Run: headless pygame with SDL's dummy video driver; simulated clock (each Clock.tick advances the game by its frame time, no real sleeping); random seed 0; keys injected as events and as key.get_pressed() state; mouse plan: one left click at the window centre at the start of phase 2, then a move to the lower-right quarter at the start of phase 3.
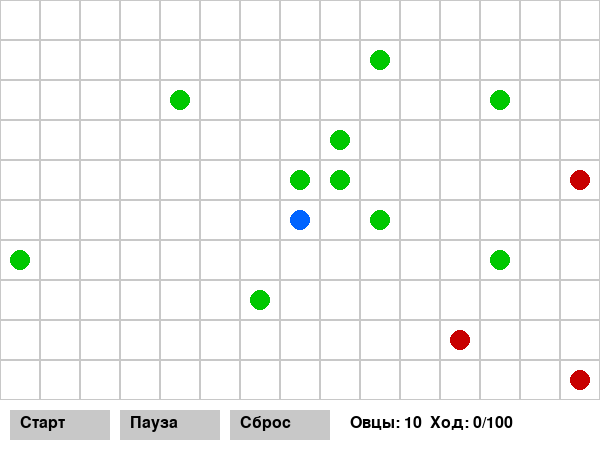
Frame 1 of 4 · flips 1–60 · no input
Frame 2 of 4 · flips 61–180 · clicked the window centre · tapped SPACE, RETURN · held RIGHT (→), D · screen unchanged from frame 1, image omitted
Frame 3 of 4 · flips 181–300 · moved the mouse to the lower-right quarter · held DOWN (↓), S · screen unchanged from frame 2, image omitted
Frame 4 of 4 · flips 301–420 · held LEFT (←), A, UP (↑), W · screen unchanged from frame 3, image omitted

The pygame program that drew these frames:

import pygame
import sys
import random
from collections import deque

# --- Конфигурация ---
CELL_SIZE = 40
ROWS, COLS = 10, 15
WIDTH, HEIGHT = COLS * CELL_SIZE, ROWS * CELL_SIZE + 50
FPS = 5
NUM_SHEEP = 10
NUM_WOLVES = 3
MAX_STEPS = 100

# --- Инициализация ---
pygame.init()
screen = pygame.display.set_mode((WIDTH, HEIGHT))
clock = pygame.time.Clock()
font = pygame.font.SysFont(None, 24)

# --- Цвета ---
WHITE = (255, 255, 255)
GRAY = (200, 200, 200)
GREEN = (0, 200, 0)
RED = (200, 0, 0)
BLUE = (0, 100, 255)
BLACK = (0, 0, 0)
YELLOW = (255, 255, 0)


# --- Кнопки ---
class Button:
    def __init__(self, rect, text):
        self.rect = pygame.Rect(rect)
        self.text = text

    def draw(self):
        pygame.draw.rect(screen, GRAY, self.rect)
        label = font.render(self.text, True, BLACK)
        screen.blit(label, (self.rect.x + 10, self.rect.y + 5))

    def is_clicked(self, pos):
        return self.rect.collidepoint(pos)


start_button = Button((10, HEIGHT - 40, 100, 30), "Старт")
pause_button = Button((120, HEIGHT - 40, 100, 30), "Пауза")
reset_button = Button((230, HEIGHT - 40, 100, 30), "Сброс")


# --- Игровые данные ---
def random_positions(count, exclude):
    positions = set()
    while len(positions) < count:
        pos = (random.randint(0, ROWS - 1), random.randint(0, COLS - 1))
        if pos not in exclude:
            positions.add(pos)
    return list(positions)


def is_valid(x, y):
    return 0 <= x < ROWS and 0 <= y < COLS


def bfs(start, goals):
    queue = deque([start])
    visited = set([start])
    prev = {start: None}
    while queue:
        current = queue.popleft()
        if current in goals:
            path = []
            while current:
                path.append(current)
                current = prev[current]
            return list(reversed(path))
        for dx, dy in [(-1, 0), (1, 0), (0, -1), (0, 1)]:
            nx, ny = current[0] + dx, current[1] + dy
            if is_valid(nx, ny) and (nx, ny) not in visited:
                visited.add((nx, ny))
                prev[(nx, ny)] = current
                queue.append((nx, ny))
    return []


# --- Сброс состояния ---
def reset_game():
    global pastukh, sheep_positions, wolf_positions, game_over, game_won, step_count
    step_count = 0
    game_over = False
    game_won = False
    pastukh = (ROWS // 2, COLS // 2)
    sheep_positions = random_positions(NUM_SHEEP, {pastukh})
    wolf_positions = random_positions(NUM_WOLVES, set(sheep_positions + [pastukh]))


reset_game()

running = False


# --- Симуляция одного шага ---
def step_simulation():
    global pastukh, sheep_positions, wolf_positions, game_over, game_won, step_count

    if game_over:
        return

    step_count += 1

    # Пастух к ближайшей овце
    path_to_sheep = bfs(pastukh, sheep_positions)
    if len(path_to_sheep) > 1:
        pastukh = path_to_sheep[1]

    # Волки к овцам или пастуху
    new_wolves = []
    for wolf in wolf_positions:
        targets = sheep_positions + [pastukh]
        path = bfs(wolf, targets)
        if len(path) > 1:
            new_wolves.append(path[1])
        else:
            new_wolves.append(wolf)
    wolf_positions[:] = new_wolves

    # Проверка столкновений
    sheep_positions[:] = [s for s in sheep_positions if s not in wolf_positions]

    if pastukh in wolf_positions:
        game_over = True
        game_won = True
    elif not sheep_positions:
        game_over = True
        game_won = False
    elif step_count >= MAX_STEPS:
        game_over = True
        game_won = False


# --- Рендеринг ---
def draw():
    screen.fill(WHITE)
    # Сетка
    for x in range(COLS):
        for y in range(ROWS):
            rect = pygame.Rect(x * CELL_SIZE, y * CELL_SIZE, CELL_SIZE, CELL_SIZE)
            pygame.draw.rect(screen, GRAY, rect, 1)

    # Овцы
    for x, y in sheep_positions:
        pygame.draw.circle(screen, GREEN, (y * CELL_SIZE + 20, x * CELL_SIZE + 20), 10)

    # Волки
    for x, y in wolf_positions:
        pygame.draw.circle(screen, RED, (y * CELL_SIZE + 20, x * CELL_SIZE + 20), 10)

    # Пастух
    pygame.draw.circle(screen, BLUE, (pastukh[1] * CELL_SIZE + 20, pastukh[0] * CELL_SIZE + 20), 10)

    # Кнопки
    start_button.draw()
    pause_button.draw()
    reset_button.draw()

    # Статус
    status = f"Овцы: {len(sheep_positions)}  Ход: {step_count}/{MAX_STEPS}"
    label = font.render(status, True, BLACK)
    screen.blit(label, (350, HEIGHT - 35))

    if game_over:
        msg = "ПОБЕДА Пастуха!" if game_won else "Поражение. Все овцы съедены."
        result_label = font.render(msg, True, YELLOW)
        screen.blit(result_label, (WIDTH // 2 - 100, HEIGHT - 35))

    pygame.display.flip()


# --- Главный цикл ---
while True:
    for event in pygame.event.get():
        if event.type == pygame.QUIT:
            pygame.quit()
            sys.exit()
        elif event.type == pygame.MOUSEBUTTONDOWN:
            if start_button.is_clicked(event.pos):
                running = True
            elif pause_button.is_clicked(event.pos):
                running = False
            elif reset_button.is_clicked(event.pos):
                running = False
                reset_game()

    if running:
        step_simulation()

    draw()
    clock.tick(FPS)
